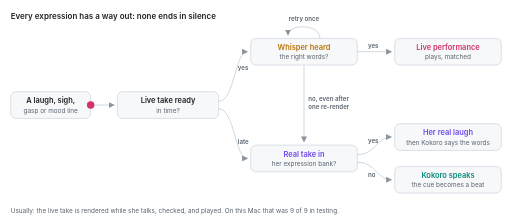
t = 0.00 s
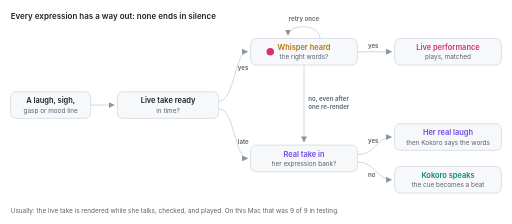
t = 1.67 s
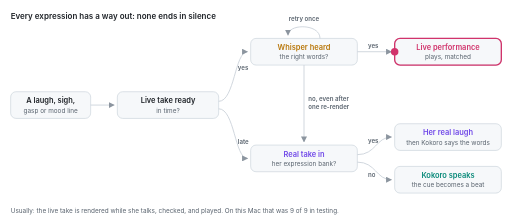
t = 3.33 s
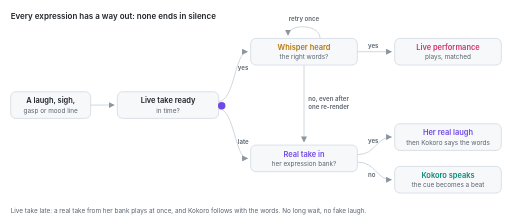
t = 5.00 s
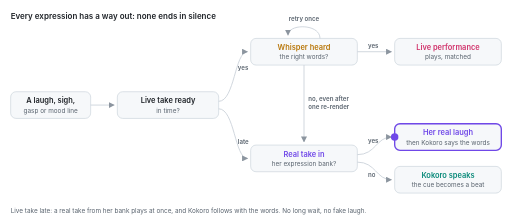
t = 6.67 s
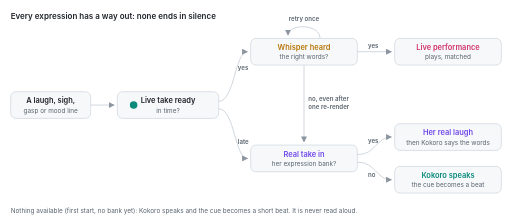
t = 8.33 s

The animated SVG that drew these frames (rendered in a browser with its animation timeline set to each time). Animation: 12 SMIL elements (animate=9,animateMotion=3); frames cover the first 8.33 s, repeats indefinitely.

<svg xmlns="http://www.w3.org/2000/svg" viewBox="0 0 960 420" role="img" aria-label="Decision path for every laugh, sigh or other expression. If Chatterbox's live take is ready and Whisper hears the right words, it plays. If the take is late or garbled after one retry, a real take from her expression bank plays, followed by Kokoro saying the words. If neither is available, Kokoro speaks and the cue becomes a short beat. It is never read aloud and never faked.">
<style>
svg{--ink:#1f2328;--dim:#59636e;--line:#c9d1d9;--card:#f6f8fa;--kk:#0a8a7a;--cb:#d1336b;--wh:#b8770a;--bank:#7048e8}
@media (prefers-color-scheme:dark){svg{--ink:#e6edf3;--dim:#9198a1;--line:#3d444d;--card:#161b22;--kk:#3ccab4;--cb:#ff6b9a;--wh:#f2b443;--bank:#a78bfa}}
text{font-family:-apple-system,"Segoe UI",Helvetica,Arial,sans-serif;fill:var(--ink)}
.t{font-size:14px;font-weight:600}.s{font-size:12px;fill:var(--dim)}
.card{fill:var(--card);stroke:var(--line);stroke-width:1.2}
.arrow{stroke:var(--line);stroke-width:1.6;fill:none;marker-end:url(#a)}
.lab{font-size:11.5px;fill:var(--dim);font-weight:600}
</style>
<defs><marker id="a" viewBox="0 0 10 10" refX="9" refY="5" markerWidth="7" markerHeight="7" orient="auto-start-reverse"><path d="M0 0L10 5L0 10z" fill="#8c959f"/></marker></defs>

<text x="20" y="36" class="t" style="font-size:15px">Every expression has a way out: none ends in silence</text>

<rect x="20" y="172" width="150" height="50" rx="10" class="card"/>
<text x="95" y="194" class="t" text-anchor="middle">A laugh, sigh,</text><text x="95" y="211" class="s" text-anchor="middle">gasp or mood line</text>

<rect x="220" y="172" width="190" height="50" rx="10" class="card"/>
<text x="315" y="194" class="t" text-anchor="middle">Live take ready</text><text x="315" y="211" class="s" text-anchor="middle">in time?</text>

<rect x="470" y="72" width="200" height="50" rx="10" class="card"/>
<text x="570" y="94" class="t" text-anchor="middle" style="fill:var(--wh)">Whisper heard</text><text x="570" y="111" class="s" text-anchor="middle">the right words?</text>

<rect x="470" y="272" width="200" height="50" rx="10" class="card"/>
<text x="570" y="294" class="t" text-anchor="middle" style="fill:var(--bank)">Real take in</text><text x="570" y="311" class="s" text-anchor="middle">her expression bank?</text>

<rect id="oA" x="740" y="72" width="200" height="50" rx="10" class="card"/>
<text x="840" y="94" class="t" text-anchor="middle" style="fill:var(--cb)">Live performance</text><text x="840" y="111" class="s" text-anchor="middle">plays, matched</text>
<rect id="oB" x="740" y="232" width="200" height="50" rx="10" class="card"/>
<text x="840" y="254" class="t" text-anchor="middle" style="fill:var(--bank)">Her real laugh</text><text x="840" y="271" class="s" text-anchor="middle">then Kokoro says the words</text>
<rect id="oC" x="740" y="312" width="200" height="50" rx="10" class="card"/>
<text x="840" y="334" class="t" text-anchor="middle" style="fill:var(--kk)">Kokoro speaks</text><text x="840" y="351" class="s" text-anchor="middle">the cue becomes a beat</text>

<path d="M170 197H214" class="arrow"/>
<path d="M410 190C440 190 440 97 464 97" class="arrow"/><text x="446" y="132" class="lab">yes</text>
<path d="M410 204C440 204 440 297 464 297" class="arrow"/><text x="446" y="270" class="lab">late</text>
<path d="M670 97H734" class="arrow"/><text x="690" y="90" class="lab">yes</text>
<path d="M570 122V266" class="arrow"/><text x="578" y="190" class="lab">no, even after</text><text x="578" y="205" class="lab">one re-render</text>
<path d="M600 72C600 44 540 44 540 66" class="arrow"/><text x="570" y="40" class="lab" text-anchor="middle">retry once</text>
<path d="M670 290C705 290 705 257 734 257" class="arrow"/><text x="690" y="268" class="lab">yes</text>
<path d="M670 304C705 304 705 337 734 337" class="arrow"/><text x="690" y="332" class="lab">no</text>

<!-- outcome highlights -->
<rect x="740" y="72" width="200" height="50" rx="10" fill="none" stroke="var(--cb)" stroke-width="2.5" opacity="0">
<animate attributeName="opacity" dur="12s" repeatCount="indefinite" values="0;0;1;1;0;0" keyTimes="0;0.2;0.22;0.31;0.333;1"/></rect>
<rect x="740" y="232" width="200" height="50" rx="10" fill="none" stroke="var(--bank)" stroke-width="2.5" opacity="0">
<animate attributeName="opacity" dur="12s" repeatCount="indefinite" values="0;0;1;1;0;0" keyTimes="0;0.55;0.553;0.64;0.667;1"/></rect>
<rect x="740" y="312" width="200" height="50" rx="10" fill="none" stroke="var(--kk)" stroke-width="2.5" opacity="0">
<animate attributeName="opacity" dur="12s" repeatCount="indefinite" values="0;0;1;1;0" keyTimes="0;0.885;0.887;0.98;1"/></rect>

<!-- travelling lines -->
<circle r="7" fill="var(--cb)">
<animateMotion dur="12s" repeatCount="indefinite" calcMode="linear" keyPoints="0;1;1" keyTimes="0;0.22;1" path="M170 197L410 197C440 197 440 97 470 97L740 97"/>
<animate attributeName="opacity" dur="12s" repeatCount="indefinite" values="1;1;0;0" keyTimes="0;0.3;0.333;1"/></circle>
<circle r="7" fill="var(--bank)" opacity="0">
<animateMotion dur="12s" repeatCount="indefinite" calcMode="linear" keyPoints="0;0;1;1" keyTimes="0;0.333;0.553;1" path="M170 197L410 197C440 197 440 297 470 297L670 297C705 297 705 257 740 257"/>
<animate attributeName="opacity" dur="12s" repeatCount="indefinite" values="0;0;1;1;0;0" keyTimes="0;0.333;0.334;0.64;0.667;1"/></circle>
<circle r="7" fill="var(--kk)" opacity="0">
<animateMotion dur="12s" repeatCount="indefinite" calcMode="linear" keyPoints="0;0;1;1" keyTimes="0;0.667;0.887;1" path="M170 197L410 197C440 197 440 297 470 297L670 297C705 297 705 337 740 337"/>
<animate attributeName="opacity" dur="12s" repeatCount="indefinite" values="0;0;1;1;0" keyTimes="0;0.667;0.668;0.97;1"/></circle>

<!-- scenario captions -->
<text x="20" y="400" class="s" opacity="0">Usually: the live take is rendered while she talks, checked, and played. On this Mac that was 9 of 9 in testing.
<animate attributeName="opacity" dur="12s" repeatCount="indefinite" values="1;1;0;0" keyTimes="0;0.32;0.333;1"/></text>
<text x="20" y="400" class="s" opacity="0">Live take late: a real take from her bank plays at once, and Kokoro follows with the words. No long wait, no fake laugh.
<animate attributeName="opacity" dur="12s" repeatCount="indefinite" values="0;0;1;1;0;0" keyTimes="0;0.333;0.334;0.655;0.667;1"/></text>
<text x="20" y="400" class="s" opacity="0">Nothing available (first start, no bank yet): Kokoro speaks and the cue becomes a short beat. It is never read aloud.
<animate attributeName="opacity" dur="12s" repeatCount="indefinite" values="0;0;1;1" keyTimes="0;0.667;0.668;1"/></text>
</svg>
